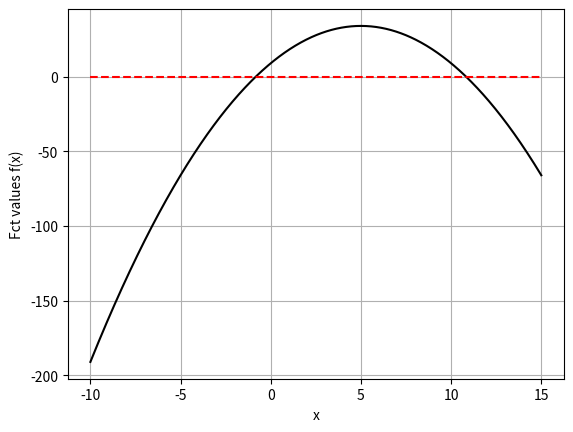

This chart was generated by the following Python code:
# -*- coding: utf-8 -*-
import numpy as np
import matplotlib.pyplot as plt


def fct(x):
    return -x**2 + 10*x + 9

def dfdx(x):
    return -2*x + 10

def my_Newton(fct, dfdx, x0):
    """
    - implementation of Newton's method for solving f(x) = 0, when
        when f'(x) is known
    """
    
    
    xn = float(x0)
    eps = 1e-6
    N = 20
    i = 0
    
    while abs(fct(xn +1) - fct(xn)) < eps and i < N:
        x_next = xn - fct(xn)/dfdx(xn)
        xn = x_next
        i += 1
        print( i, 'fct_value', abs(fct(xn)), x_next)
    if abs(fct(xn)) < eps:
        return x_next
    else: #solution did not converge
        return np.nan


x0 = -9
# independent variable range
xmin, xmax = -10, 15

#=========================================================================
# Find roots
#=========================================================================
x_root = my_Newton(fct, dfdx, x0)
print(x_root)
#opt_utils
#=========================================================================
# Plots
#=========================================================================
a_x = np.linspace( xmin, xmax, 1000)

plt.figure(1)
plt.plot(a_x, fct(a_x), 'k-')  
#k- is a black line. The other letters are just the colors
plt.plot( [x_root], [fct(x_root)], 'r*', ms =14)
plt.plot( [xmin, xmax], [0,0], 'r--')
plt.grid(True)
plt.xlabel( 'x')
plt.ylabel( 'Fct values f(x)')

plt.show()
